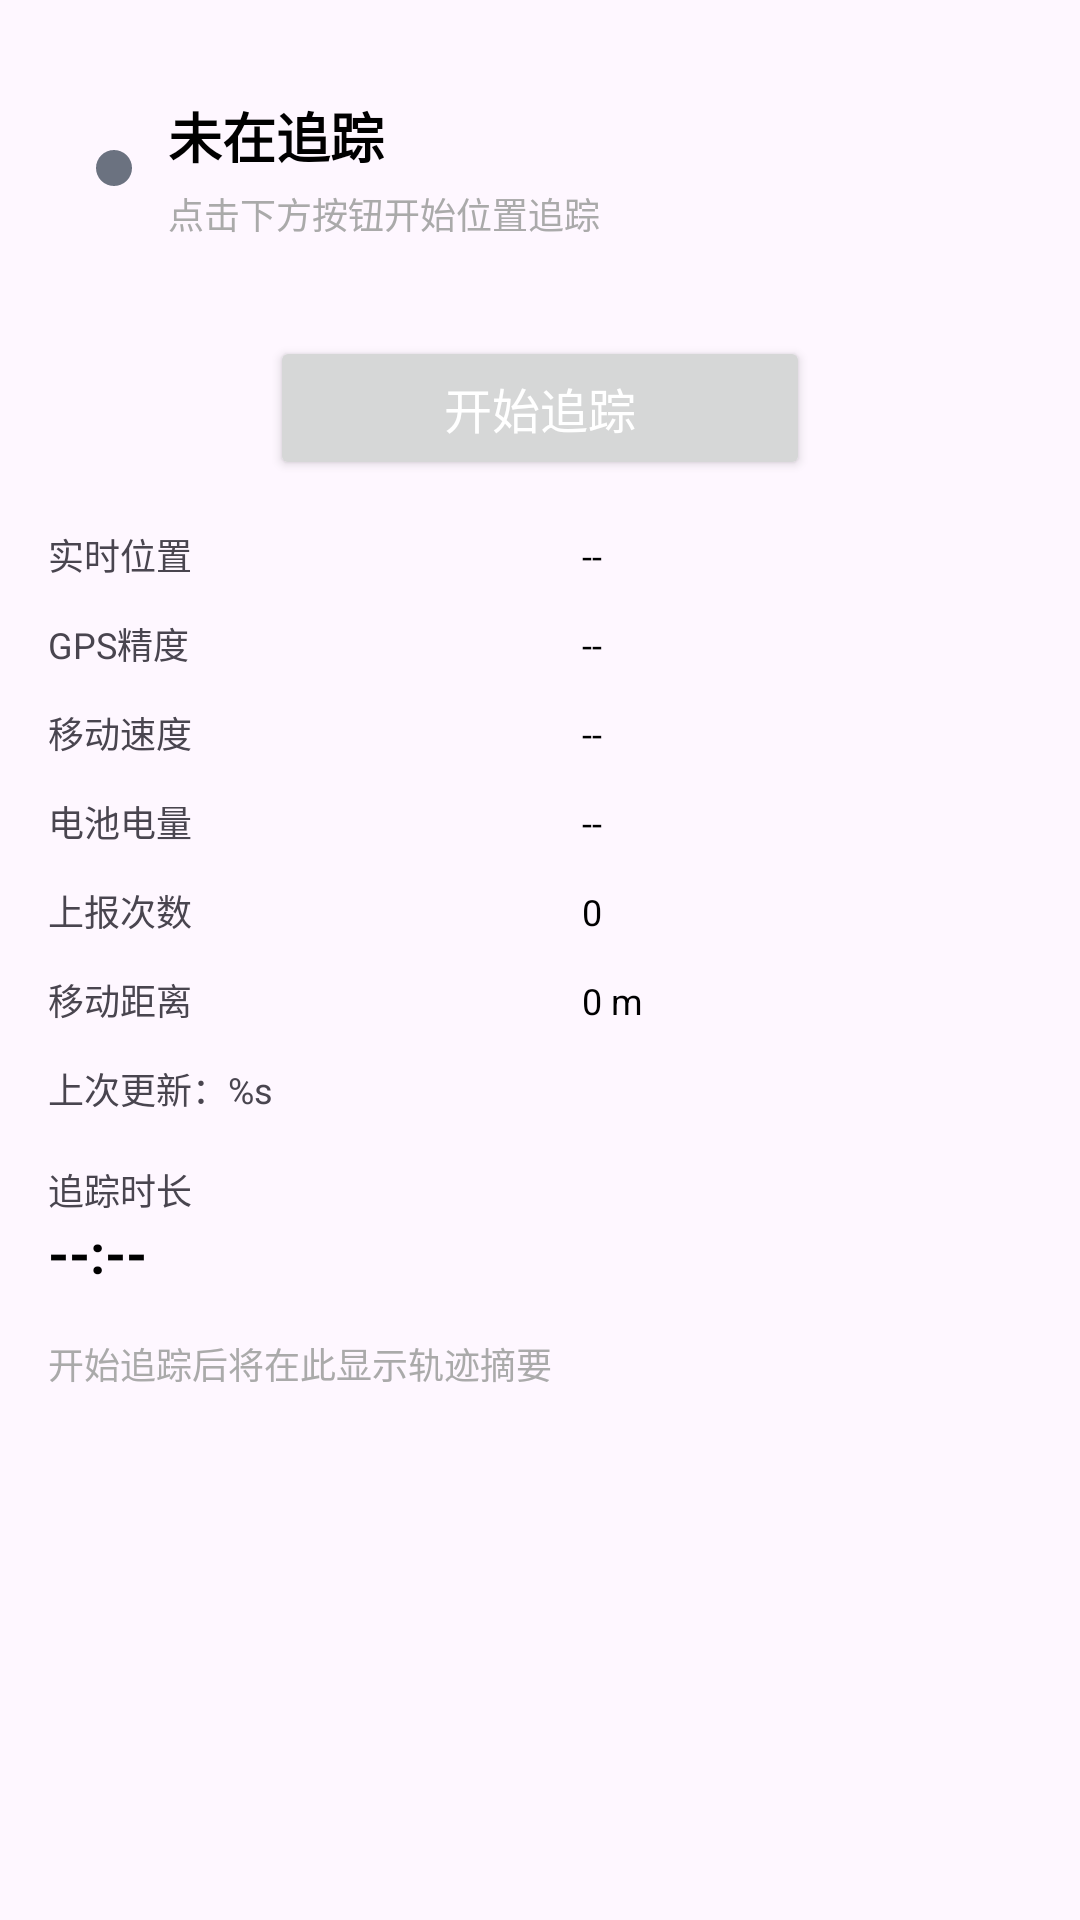

Reconstruct the res/layout file that produces this screen, plus the resources it refers to.
<!-- AndroidManifest.xml: application theme Theme.AdTrack -->
<!-- res/layout/fragment_tracking.xml -->
<?xml version="1.0" encoding="utf-8"?>
<ScrollView xmlns:android="http://schemas.android.com/apk/res/android"
    android:layout_width="match_parent"
    android:layout_height="match_parent"
    android:fillViewport="true">

    <LinearLayout
        android:layout_width="match_parent"
        android:layout_height="wrap_content"
        android:orientation="vertical"
        android:padding="16dp">

        <LinearLayout
            android:id="@+id/statusCard"
            android:layout_width="match_parent"
            android:layout_height="wrap_content"
            android:background="@drawable/bg_card"
            android:elevation="2dp"
            android:orientation="horizontal"
            android:padding="16dp">

            <View
                android:id="@+id/statusDot"
                android:layout_width="12dp"
                android:layout_height="12dp"
                android:layout_gravity="center_vertical"
                android:background="@drawable/status_offline" />

            <LinearLayout
                android:layout_width="0dp"
                android:layout_height="wrap_content"
                android:layout_marginStart="12dp"
                android:layout_weight="1"
                android:orientation="vertical">

                <TextView
                    android:id="@+id/tvStatusTitle"
                    android:layout_width="wrap_content"
                    android:layout_height="wrap_content"
                    android:text="@string/tracking_not_started"
                    android:textColor="@color/black"
                    android:textSize="18sp"
                    android:textStyle="bold" />

                <TextView
                    android:id="@+id/tvStatusDetail"
                    android:layout_width="wrap_content"
                    android:layout_height="wrap_content"
                    android:layout_marginTop="4dp"
                    android:text="@string/tracking_hint"
                    android:textColor="@android:color/darker_gray"
                    android:textSize="12sp" />
            </LinearLayout>
        </LinearLayout>

        <LinearLayout
            android:layout_width="match_parent"
            android:layout_height="wrap_content"
            android:layout_marginTop="16dp"
            android:gravity="center"
            android:orientation="horizontal">

            <Button
                android:id="@+id/btnToggle"
                android:layout_width="wrap_content"
                android:layout_height="wrap_content"
                android:minWidth="180dp"
                android:text="@string/start_tracking"
                android:textColor="@android:color/white"
                android:textSize="16sp" />
        </LinearLayout>

        <GridLayout
            android:layout_width="match_parent"
            android:layout_height="wrap_content"
            android:layout_marginTop="16dp"
            android:columnCount="2"
            android:rowCount="3">

            <TextView
                android:layout_width="wrap_content"
                android:layout_height="wrap_content"
                android:layout_columnWeight="1"
                android:text="@string/real_time_location"
                android:textSize="12sp" />

            <TextView
                android:id="@+id/tvCoords"
                android:layout_width="wrap_content"
                android:layout_height="wrap_content"
                android:layout_columnWeight="1"
                android:text="--"
                android:textColor="@color/black"
                android:textSize="12sp" />

            <TextView
                android:layout_width="wrap_content"
                android:layout_height="wrap_content"
                android:layout_columnWeight="1"
                android:layout_marginTop="12dp"
                android:text="@string/gps_accuracy"
                android:textSize="12sp" />

            <TextView
                android:id="@+id/tvAccuracy"
                android:layout_width="wrap_content"
                android:layout_height="wrap_content"
                android:layout_columnWeight="1"
                android:layout_marginTop="12dp"
                android:text="--"
                android:textColor="@color/black"
                android:textSize="12sp" />

            <TextView
                android:layout_width="wrap_content"
                android:layout_height="wrap_content"
                android:layout_columnWeight="1"
                android:layout_marginTop="12dp"
                android:text="@string/move_speed"
                android:textSize="12sp" />

            <TextView
                android:id="@+id/tvSpeed"
                android:layout_width="wrap_content"
                android:layout_height="wrap_content"
                android:layout_columnWeight="1"
                android:layout_marginTop="12dp"
                android:text="--"
                android:textColor="@color/black"
                android:textSize="12sp" />

            <TextView
                android:layout_width="wrap_content"
                android:layout_height="wrap_content"
                android:layout_columnWeight="1"
                android:layout_marginTop="12dp"
                android:text="@string/battery_level"
                android:textSize="12sp" />

            <TextView
                android:id="@+id/tvBattery"
                android:layout_width="wrap_content"
                android:layout_height="wrap_content"
                android:layout_columnWeight="1"
                android:layout_marginTop="12dp"
                android:text="--"
                android:textColor="@color/black"
                android:textSize="12sp" />

            <TextView
                android:layout_width="wrap_content"
                android:layout_height="wrap_content"
                android:layout_columnWeight="1"
                android:layout_marginTop="12dp"
                android:text="@string/report_count"
                android:textSize="12sp" />

            <TextView
                android:id="@+id/tvReportCount"
                android:layout_width="wrap_content"
                android:layout_height="wrap_content"
                android:layout_columnWeight="1"
                android:layout_marginTop="12dp"
                android:text="0"
                android:textColor="@color/black"
                android:textSize="12sp" />

            <TextView
                android:layout_width="wrap_content"
                android:layout_height="wrap_content"
                android:layout_columnWeight="1"
                android:layout_marginTop="12dp"
                android:text="@string/move_distance"
                android:textSize="12sp" />

            <TextView
                android:id="@+id/tvDistance"
                android:layout_width="wrap_content"
                android:layout_height="wrap_content"
                android:layout_columnWeight="1"
                android:layout_marginTop="12dp"
                android:text="0 m"
                android:textColor="@color/black"
                android:textSize="12sp" />
        </GridLayout>

        <TextView
            android:id="@+id/tvLastUpdate"
            android:layout_width="wrap_content"
            android:layout_height="wrap_content"
            android:layout_marginTop="12dp"
            android:text="@string/last_update"
            android:textSize="12sp" />

        <TextView
            android:layout_width="wrap_content"
            android:layout_height="wrap_content"
            android:layout_marginTop="16dp"
            android:text="@string/track_duration"
            android:textSize="12sp" />

        <TextView
            android:id="@+id/tvActiveTime"
            android:layout_width="wrap_content"
            android:layout_height="wrap_content"
            android:text="--:--"
            android:textColor="@color/black"
            android:textSize="18sp"
            android:textStyle="bold" />

        <TextView
            android:id="@+id/tvTrackSummary"
            android:layout_width="wrap_content"
            android:layout_height="wrap_content"
            android:layout_marginTop="16dp"
            android:text="@string/track_summary"
            android:textColor="@android:color/darker_gray"
            android:textSize="12sp" />

    </LinearLayout>
</ScrollView>
<!-- resources referenced by this layout -->
<resources>
  <!-- drawable status_offline (drawable) -->
  <?xml version="1.0" encoding="utf-8"?>
  <shape xmlns:android="http://schemas.android.com/apk/res/android"
      android:shape="oval">
      <solid android:color="#6b7280" />
      <size android:width="12dp" android:height="12dp" />
  </shape>
  <string name="battery_level">电池电量</string>
  <string name="gps_accuracy">GPS精度</string>
  <string name="last_update">上次更新：%s</string>
  <string name="move_distance">移动距离</string>
  <string name="move_speed">移动速度</string>
  <string name="real_time_location">实时位置</string>
  <string name="report_count">上报次数</string>
  <string name="start_tracking">开始追踪</string>
  <string name="track_duration">追踪时长</string>
  <string name="track_summary">开始追踪后将在此显示轨迹摘要</string>
  <string name="tracking_hint">点击下方按钮开始位置追踪</string>
  <string name="tracking_not_started">未在追踪</string>
  <style name="Theme.AdTrack" parent="Theme.Material3.Light.NoActionBar">
          <item name="colorPrimary">#6366f1</item>
          <item name="colorPrimaryDark">#4f46e5</item>
          <item name="colorAccent">#6366f1</item>
          <item name="android:statusBarColor">#6366f1</item>
          <item name="appBarLayoutStyle">@style/AppBarStyle</item>
      </style>
  <style name="AppBarStyle" parent="Widget.Material3.AppBarLayout">
          <item name="android:background">#6366f1</item>
      </style>
  <!-- not gathered from this repository: default colours our renderer supplied (Android Studio template values) -->
  <color name="black">#FF000000</color>
</resources>
